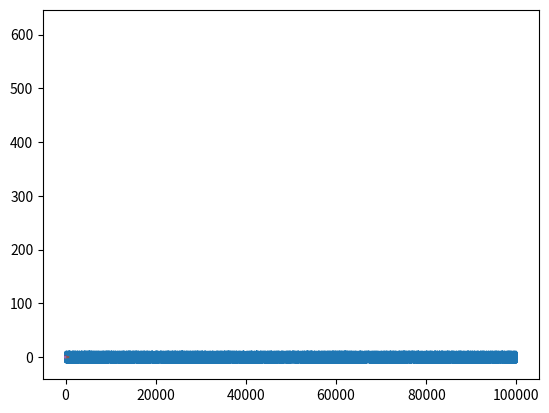

Write the Python code that produced this figure.
#Types of Data Distribution
##Uniform Distribution

import numpy as np
import matplotlib.pyplot as plt
from scipy.stats import norm
from scipy.stats import expon
from scipy.stats import binom
from scipy.stats import poisson

values= np.random.uniform(-10, 10, 100000)
plt.plot(values)

##Normal/ Gaussian Distribution

x = np.arange(-3, 3, 0.001)
plt.plot(x, norm.pdf(x))

#Generate some random numbers with a normal distribution. 
#"mu" is the desired mean, "sigma" is the standard deviation

mu = 5.0
sigma = 2.0
values = np.random.normal(mu, sigma, 10000)
plt.hist(values, 50)


##Exponential PDF / "Power Law"
x = np.arange(0, 10, 0.001)
plt.plot(x, expon.pdf(x))

##Binomial Probability Mass Function


n,p = 10, .5
x = np.arange(0, 10, 0.001)
plt.plot(x, binom.pmf(x, n, p))

##Poisson Probability Mass Function
#Shows probability of getting a certain value

#Example: a website gets an avg of 500 views/day, what is the probablility that it would get 550?

mu = 500
x = np.arange(400, 600, 0.5)
plt.plot(x, poisson.pmf(x, mu))

#Quiz#  What is the equivalent of a probability function when using discrete instead of continuous data?
#My Answer# A binomial probability mass function
#Half correct# -- Probability mass function (of any kind)